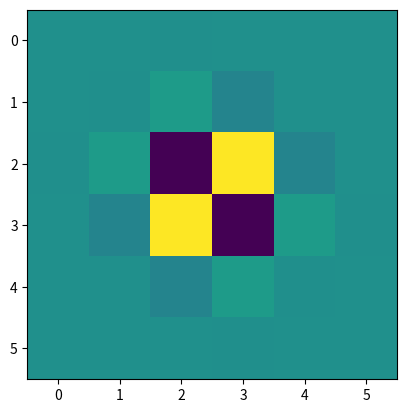

Source code (Python):
import numpy as np
import matplotlib.pyplot as plt

# Coefficients taken from "Finite Difference Coefficients Calculator", Taylor,
# Cameron R. (2016). URL: https://web.media.mit.edu/~crtaylor/calculator.html
FD_COEFFICIENTS = {
    1 : {  2 : np.array([-1/2, 0, 1/2]),
        4 : np.array([1/12, -2/3, 0, 2/3, -1/12]),
        6 : np.array([-1/60, 3/20, -3/4, 0, 3/4, -3/20, 1/60]),
        8 : np.array([1/280, -4/105, 1/5, -4/5, 0, 4/5, -1/5, 4/105, -1/280 ])
    },
    2 : {   2 : np.array([1, -2, 1]),
        4 : np.array([-1/12, 4/3, -5/2, 4/3, -1/12]),
        6 : np.array([1/90, -3/20, 3/2, -49/18, 3/2, -3/20, 1/90]),
        8 : np.array([-1/560, 8/315, -1/5, 8/5, -205/72, 8/5, -1/5, 8/315, -1/560]),
        10: np.array([8 ,-125 ,1000 ,-6000 ,42000 ,-73766 ,42000 ,-6000 ,1000 ,-125 ,8])/(25200)
        }
    }


def get_fd_coefficients(derivative, accuracy):
    return FD_COEFFICIENTS[derivative][accuracy]

def get_laplacian_matrix(derivative, accuracy):
    # We build the laplacian matrix according to the 2009 ARD Paper by Raghuvanshi and Mehra
    # This is the 'K' Matrix appearing in the update rule of the FDTD wave equation
    coefs = get_fd_coefficients(derivative, accuracy)
    nr_pts = int(accuracy / 2)
    k = np.zeros(shape=nr_pts)
    k = coefs[0:nr_pts]
    K = np.zeros(shape=(nr_pts, nr_pts))

    for z in range(nr_pts):
        line = k[0:(z+1)]
        dest = np.zeros(shape=nr_pts)
        dest = line[::-1]
        K[z][0:(z+1)] = dest

    K = (np.vstack([K,-np.flipud(K)]))
    K = (np.hstack([-np.fliplr(K),K]))
    return K


if __name__ == '__main__':
    K = get_laplacian_matrix(2, 6)
    plt.imshow(K)
    plt.show()
    print(K)

